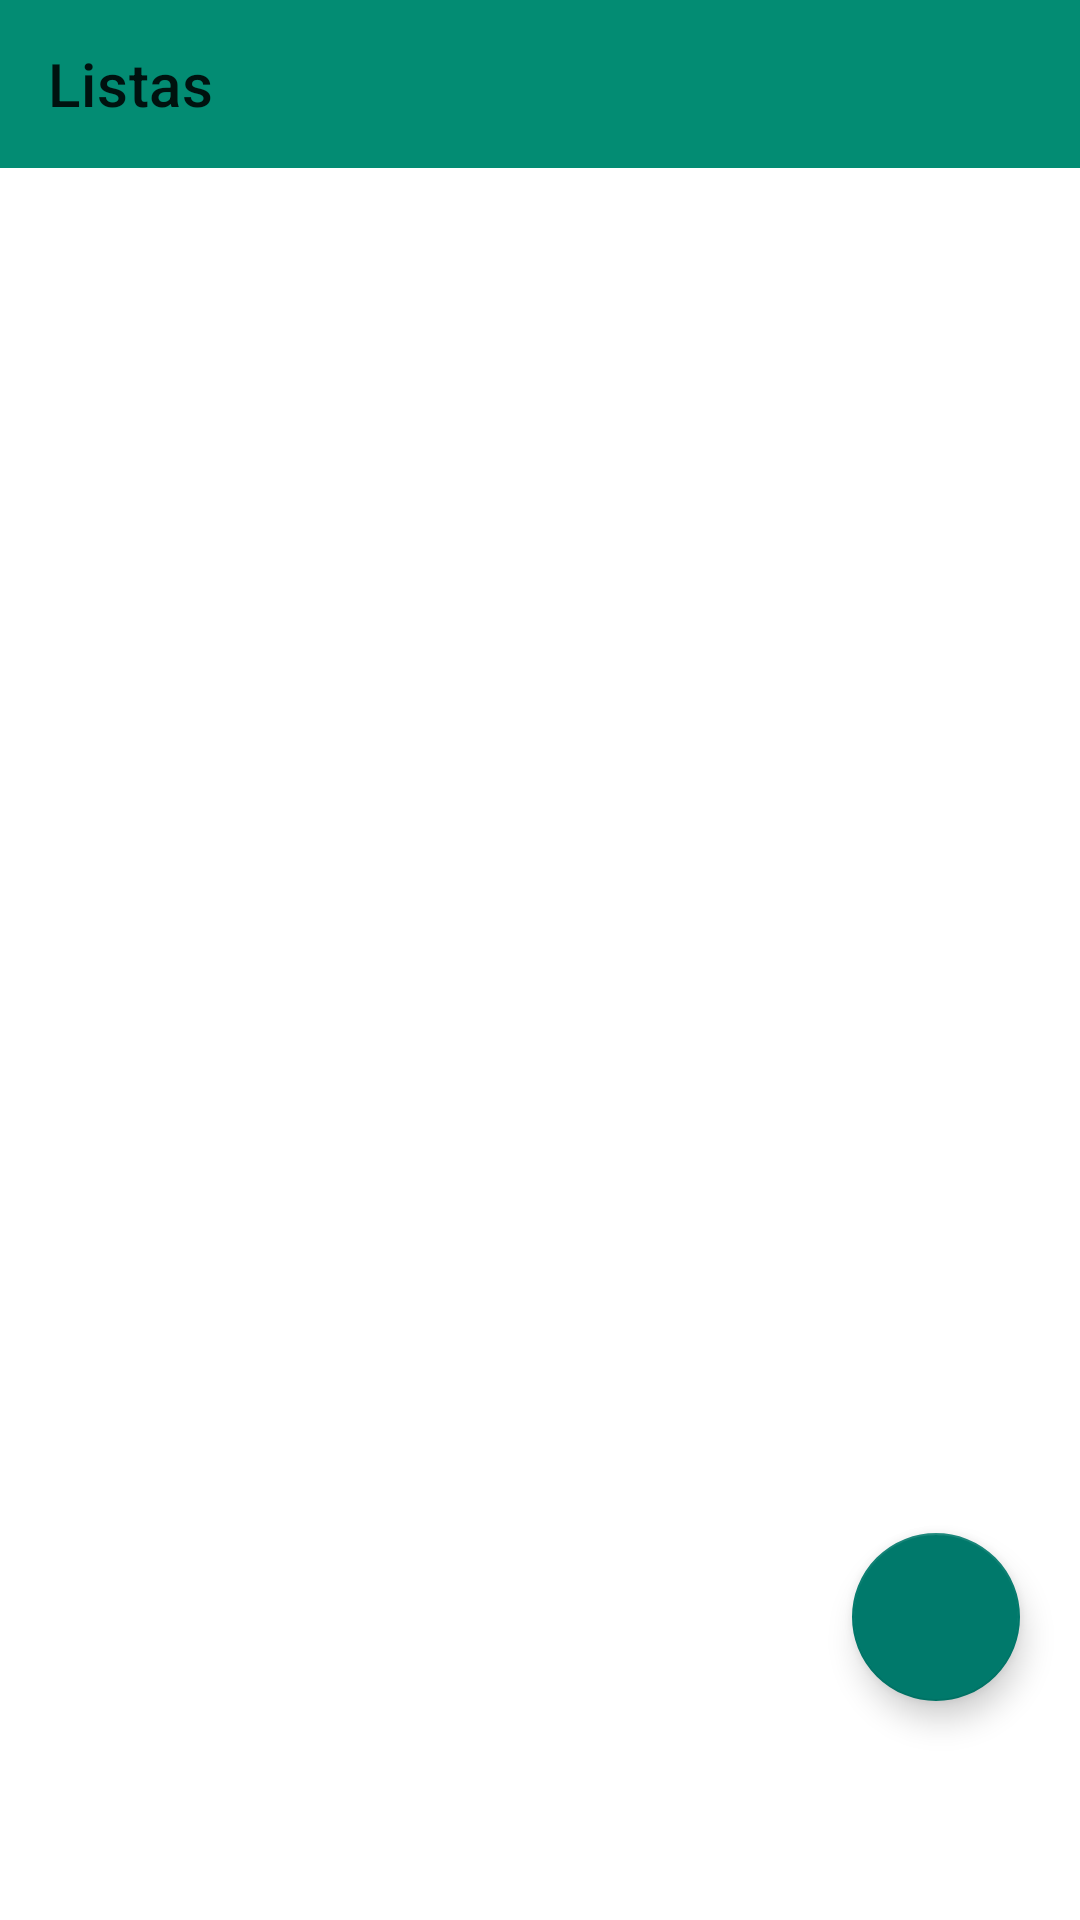

This screen was rendered from an Android layout file. Write that file and the resources it references.
<!-- AndroidManifest.xml: application theme Theme.ListaCompras -->
<!-- res/layout/activity_menu_listas.xml -->
<?xml version="1.0" encoding="utf-8"?>
<androidx.drawerlayout.widget.DrawerLayout xmlns:android="http://schemas.android.com/apk/res/android"
    xmlns:app="http://schemas.android.com/apk/res-auto"
    xmlns:tools="http://schemas.android.com/tools"
    android:id="@+id/drawerListas"
    android:layout_width="match_parent"
    android:layout_height="match_parent"
    android:scrollbars="vertical"
    tools:context=".menuListas">

    <LinearLayout
        android:layout_width="match_parent"
        android:layout_height="match_parent"
        android:orientation="vertical">

        <androidx.appcompat.widget.Toolbar
            android:id="@+id/tolListas"
            android:layout_width="match_parent"
            android:layout_height="wrap_content"
            android:background="?attr/colorPrimary"
            app:layout_constraintEnd_toEndOf="parent"
            app:layout_constraintStart_toStartOf="parent"
            app:layout_constraintTop_toTopOf="parent"
            app:title="Listas"
            tools:ignore="MissingConstraints" />

        <FrameLayout
            android:id="@+id/frameListas"
            android:layout_width="match_parent"
            android:layout_height="match_parent">

            <com.google.android.material.floatingactionbutton.FloatingActionButton
                android:id="@+id/btn_AgregarLista"
                android:layout_width="wrap_content"
                android:layout_height="wrap_content"
                android:layout_gravity="bottom|end"
                android:layout_marginStart="16dp"
                android:layout_marginTop="16dp"
                android:layout_marginEnd="20dp"
                android:layout_marginBottom="73dp"
                android:minHeight="48dp"
                android:src="@drawable/baseline_add_24"
                app:backgroundTint="#00796B"
                app:layout_anchorGravity="bottom"
                tools:ignore="SpeakableTextPresentCheck" />

            <LinearLayout
                android:layout_width="match_parent"
                android:layout_height="match_parent"
                android:orientation="vertical">

                <ListView
                    android:id="@+id/id_listas"
                    android:layout_width="match_parent"
                    android:layout_height="match_parent" />

            </LinearLayout>

        </FrameLayout>

    </LinearLayout>

</androidx.drawerlayout.widget.DrawerLayout>
<!-- resources referenced by this layout -->
<resources>
  <style name="Theme.ListaCompras" parent="Theme.MaterialComponents.DayNight.NoActionBar">
          
          <item name="colorPrimary">@color/purple_500</item>
          <item name="colorPrimaryVariant">@color/purple_700</item>
          <item name="colorOnPrimary">@color/black</item>
          
          <item name="colorSecondary">@color/teal_200</item>
          <item name="colorSecondaryVariant">@color/teal_700</item>
          <item name="colorOnSecondary">@color/black</item>
          <item name="android:textColor">@color/black</item>
          
          <item name="android:statusBarColor">?attr/colorPrimaryVariant</item>
          
      </style>
  <color name="purple_500">#038C73</color>
  <color name="purple_700">#02735E</color>
  <color name="black">#000000</color>
  <color name="teal_200">#014034</color>
  <color name="teal_700">#0D0D0D</color>
</resources>
